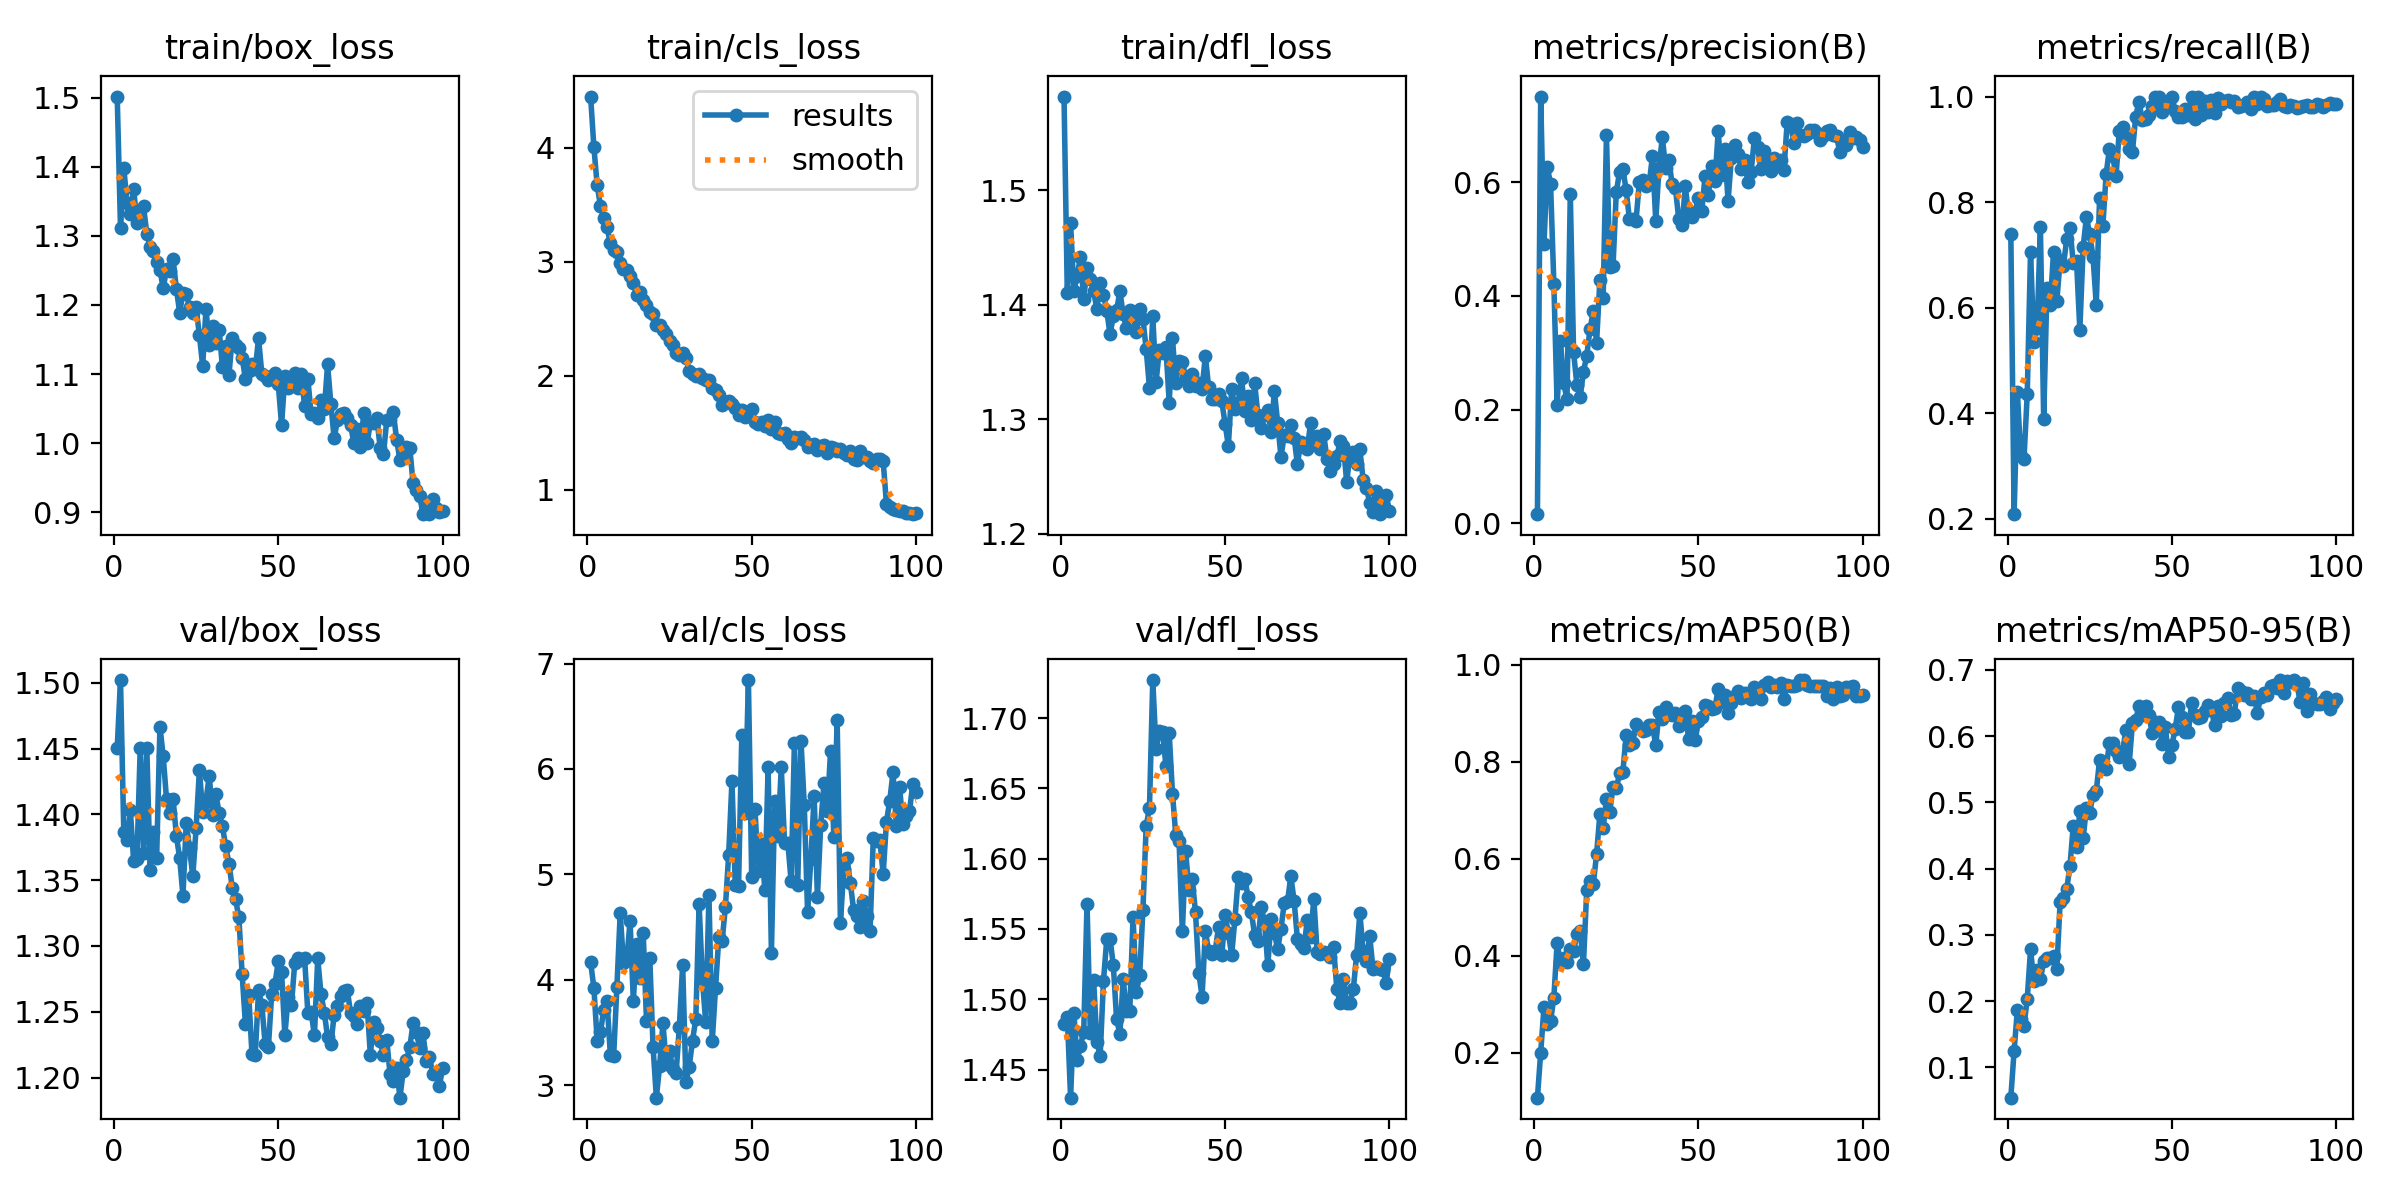

Values plotted in this chart, from the file beside it:
epoch, time, train/box_loss, train/cls_loss, train/dfl_loss, metrics/precision(B), metrics/recall(B), metrics/mAP50(B), metrics/mAP50-95(B), val/box_loss, val/cls_loss, val/dfl_loss, lr/pg0, lr/pg1, lr/pg2
1, 144.2, 1.501, 4.448, 1.582, 0.01637, 0.7396, 0.1078, 0.05435, 1.451, 4.168, 1.483, 0.0001108, 0.0001108, 0.0001108
2, 272.2, 1.311, 4.002, 1.41, 0.7502, 0.2083, 0.2008, 0.1248, 1.502, 3.922, 1.488, 0.0002196, 0.0002196, 0.0002196
3, 400.1, 1.398, 3.669, 1.471, 0.4916, 0.4392, 0.2945, 0.1872, 1.386, 3.421, 1.43, 0.0003262, 0.0003262, 0.0003262
4, 529.9, 1.347, 3.488, 1.412, 0.6272, 0.3177, 0.2601, 0.173, 1.38, 3.507, 1.49, 0.0003231, 0.0003231, 0.0003231
5, 658, 1.332, 3.387, 1.425, 0.5963, 0.3121, 0.2659, 0.1622, 1.403, 3.715, 1.457, 0.0003198, 0.0003198, 0.0003198
6, 785.9, 1.368, 3.303, 1.441, 0.4216, 0.4364, 0.3138, 0.2037, 1.364, 3.798, 1.467, 0.0003165, 0.0003165, 0.0003165
7, 914, 1.319, 3.159, 1.405, 0.2083, 0.7062, 0.427, 0.2781, 1.366, 3.291, 1.477, 0.0003132, 0.0003132, 0.0003132
8, 1825, 1.337, 3.105, 1.432, 0.3212, 0.5344, 0.3872, 0.2299, 1.45, 3.274, 1.568, 0.0003099, 0.0003099, 0.0003099
9, 1951, 1.343, 3.082, 1.422, 0.2466, 0.5616, 0.3959, 0.2477, 1.371, 3.933, 1.476, 0.0003066, 0.0003066, 0.0003066
10, 2077, 1.303, 2.989, 1.412, 0.2182, 0.7519, 0.3877, 0.2335, 1.451, 4.63, 1.514, 0.0003033, 0.0003033, 0.0003033
11, 2203, 1.284, 2.938, 1.396, 0.5798, 0.3878, 0.4134, 0.2611, 1.358, 4.157, 1.47, 0.0003, 0.0003, 0.0003
12, 2336, 1.279, 2.927, 1.419, 0.3011, 0.6376, 0.4102, 0.265, 1.387, 4.189, 1.46, 0.0002967, 0.0002967, 0.0002967
13, 2466, 1.262, 2.874, 1.409, 0.2439, 0.6045, 0.4449, 0.2657, 1.367, 4.557, 1.513, 0.0002934, 0.0002934, 0.0002934
14, 2596, 1.251, 2.814, 1.395, 0.2219, 0.7059, 0.4512, 0.268, 1.467, 3.801, 1.543, 0.0002901, 0.0002901, 0.0002901
15, 2724, 1.224, 2.711, 1.374, 0.2663, 0.6129, 0.3825, 0.2491, 1.444, 4.343, 1.543, 0.0002868, 0.0002868, 0.0002868
16, 2862, 1.252, 2.73, 1.39, 0.295, 0.6892, 0.5349, 0.3497, 1.411, 4.016, 1.524, 0.0002835, 0.0002835, 0.0002835
17, 2993, 1.249, 2.66, 1.395, 0.341, 0.6794, 0.555, 0.355, 1.401, 4.441, 1.486, 0.0002803, 0.0002803, 0.0002803
18, 3123, 1.266, 2.62, 1.412, 0.3737, 0.7292, 0.5487, 0.369, 1.412, 3.611, 1.476, 0.000277, 0.000277, 0.000277
19, 3253, 1.224, 2.561, 1.391, 0.3179, 0.7502, 0.6092, 0.4043, 1.384, 4.204, 1.514, 0.0002737, 0.0002737, 0.0002737
20, 3378, 1.189, 2.544, 1.379, 0.4279, 0.684, 0.692, 0.4649, 1.367, 3.362, 1.491, 0.0002704, 0.0002704, 0.0002704
21, 3504, 1.218, 2.446, 1.395, 0.3963, 0.6876, 0.6632, 0.4327, 1.338, 2.882, 1.491, 0.0002671, 0.0002671, 0.0002671
22, 3629, 1.216, 2.442, 1.391, 0.6821, 0.5572, 0.7233, 0.487, 1.394, 3.186, 1.559, 0.0002638, 0.0002638, 0.0002638
23, 3754, 1.196, 2.404, 1.376, 0.4511, 0.7144, 0.6975, 0.4458, 1.374, 3.593, 1.505, 0.0002605, 0.0002605, 0.0002605
24, 3881, 1.189, 2.367, 1.396, 0.452, 0.7717, 0.7478, 0.4914, 1.353, 3.199, 1.517, 0.0002572, 0.0002572, 0.0002572
25, 4007, 1.196, 2.308, 1.388, 0.5829, 0.7387, 0.7456, 0.4842, 1.39, 3.322, 1.563, 0.0002539, 0.0002539, 0.0002539
26, 4136, 1.156, 2.269, 1.361, 0.6175, 0.6965, 0.7767, 0.5118, 1.434, 3.159, 1.623, 0.0002506, 0.0002506, 0.0002506
27, 4265, 1.112, 2.202, 1.327, 0.6228, 0.6052, 0.78, 0.5173, 1.402, 3.112, 1.636, 0.0002473, 0.0002473, 0.0002473
28, 4392, 1.195, 2.183, 1.39, 0.586, 0.8074, 0.855, 0.5637, 1.41, 3.557, 1.727, 0.000244, 0.000244, 0.000244
29, 4519, 1.142, 2.198, 1.333, 0.5344, 0.7549, 0.8353, 0.555, 1.429, 4.142, 1.678, 0.0002407, 0.0002407, 0.0002407
30, 4645, 1.169, 2.157, 1.36, 0.5349, 0.8531, 0.8384, 0.5508, 1.4, 3.029, 1.691, 0.0002374, 0.0002374, 0.0002374
31, 4783, 1.145, 2.041, 1.358, 0.5323, 0.9009, 0.8787, 0.5899, 1.416, 3.177, 1.69, 0.0002341, 0.0002341, 0.0002341
32, 4918, 1.164, 2.018, 1.363, 0.5997, 0.8878, 0.8703, 0.5896, 1.401, 3.424, 1.666, 0.0002308, 0.0002308, 0.0002308
33, 5045, 1.111, 1.999, 1.314, 0.6037, 0.8486, 0.8626, 0.5776, 1.391, 3.63, 1.689, 0.0002275, 0.0002275, 0.0002275
34, 5170, 1.141, 2.01, 1.37, 0.5932, 0.9346, 0.8648, 0.5688, 1.376, 4.717, 1.646, 0.0002242, 0.0002242, 0.0002242
35, 5296, 1.099, 1.978, 1.331, 0.5967, 0.9424, 0.8769, 0.5775, 1.363, 4.008, 1.617, 0.0002209, 0.0002209, 0.0002209
36, 5420, 1.153, 1.964, 1.351, 0.6462, 0.9233, 0.8754, 0.6084, 1.344, 3.599, 1.613, 0.0002176, 0.0002176, 0.0002176
37, 5550, 1.142, 1.958, 1.35, 0.5318, 0.9008, 0.8341, 0.5573, 1.335, 4.801, 1.548, 0.0002143, 0.0002143, 0.0002143
38, 5683, 1.138, 1.895, 1.336, 0.6254, 0.8955, 0.9034, 0.6191, 1.322, 3.415, 1.605, 0.000211, 0.000211, 0.000211
39, 5818, 1.124, 1.872, 1.329, 0.6792, 0.962, 0.8883, 0.6242, 1.279, 3.923, 1.577, 0.0002077, 0.0002077, 0.0002077
40, 5943, 1.093, 1.829, 1.34, 0.624, 0.9905, 0.912, 0.6456, 1.241, 4.404, 1.586, 0.0002044, 0.0002044, 0.0002044
41, 6070, 1.104, 1.744, 1.328, 0.638, 0.9549, 0.8984, 0.6324, 1.263, 4.37, 1.562, 0.0002011, 0.0002011, 0.0002011
42, 6196, 1.115, 1.768, 1.332, 0.596, 0.9569, 0.8962, 0.6454, 1.218, 4.688, 1.519, 0.0001978, 0.0001978, 0.0001978
43, 6320, 1.107, 1.776, 1.327, 0.5889, 0.9658, 0.9, 0.632, 1.217, 5.187, 1.502, 0.0001945, 0.0001945, 0.0001945
44, 6447, 1.152, 1.752, 1.355, 0.5343, 0.982, 0.8732, 0.6043, 1.266, 5.887, 1.549, 0.0001912, 0.0001912, 0.0001912
45, 6572, 1.1, 1.713, 1.328, 0.5237, 1, 0.8963, 0.6217, 1.255, 4.896, 1.534, 0.0001879, 0.0001879, 0.0001879
46, 6699, 1.098, 1.654, 1.318, 0.5924, 1, 0.9038, 0.6215, 1.226, 4.886, 1.532, 0.0001846, 0.0001846, 0.0001846
47, 6827, 1.092, 1.696, 1.317, 0.5404, 0.97, 0.8479, 0.5881, 1.224, 6.326, 1.535, 0.0001814, 0.0001814, 0.0001814
48, 6954, 1.098, 1.64, 1.322, 0.538, 0.9822, 0.8846, 0.614, 1.264, 5.584, 1.551, 0.0001781, 0.0001781, 0.0001781
49, 7081, 1.102, 1.657, 1.315, 0.5477, 0.9916, 0.8443, 0.5682, 1.271, 6.844, 1.531, 0.0001748, 0.0001748, 0.0001748
50, 7207, 1.085, 1.706, 1.296, 0.5727, 1, 0.8848, 0.5858, 1.288, 4.979, 1.56, 0.0001715, 0.0001715, 0.0001715
51, 7347, 1.026, 1.595, 1.277, 0.549, 0.9717, 0.8921, 0.6111, 1.28, 5.622, 1.547, 0.0001682, 0.0001682, 0.0001682
52, 7475, 1.097, 1.575, 1.326, 0.6105, 0.961, 0.9169, 0.6431, 1.232, 5.032, 1.532, 0.0001649, 0.0001649, 0.0001649
53, 7604, 1.08, 1.595, 1.309, 0.5768, 0.9604, 0.9156, 0.6282, 1.261, 5.286, 1.557, 0.0001616, 0.0001616, 0.0001616
54, 7760, 1.089, 1.561, 1.314, 0.6281, 0.9764, 0.9079, 0.6059, 1.255, 4.85, 1.587, 0.0001583, 0.0001583, 0.0001583
55, 7901, 1.102, 1.607, 1.336, 0.6017, 0.9655, 0.9113, 0.6054, 1.287, 6.017, 1.583, 0.000155, 0.000155, 0.000155
56, 8027, 1.08, 1.529, 1.307, 0.6889, 1, 0.9507, 0.6501, 1.291, 4.254, 1.586, 0.0001517, 0.0001517, 0.0001517
57, 8154, 1.1, 1.594, 1.32, 0.6128, 0.9567, 0.9224, 0.6322, 1.29, 5.701, 1.573, 0.0001484, 0.0001484, 0.0001484
58, 8288, 1.054, 1.495, 1.299, 0.6573, 1, 0.9368, 0.6278, 1.291, 5.369, 1.562, 0.0001451, 0.0001451, 0.0001451
59, 8416, 1.093, 1.484, 1.331, 0.5666, 0.9657, 0.9002, 0.629, 1.249, 6.016, 1.546, 0.0001418, 0.0001418, 0.0001418
60, 8611, 1.042, 1.497, 1.303, 0.6423, 0.9913, 0.9217, 0.6378, 1.25, 5.294, 1.541, 0.0001385, 0.0001385, 0.0001385
... 40 more rows
